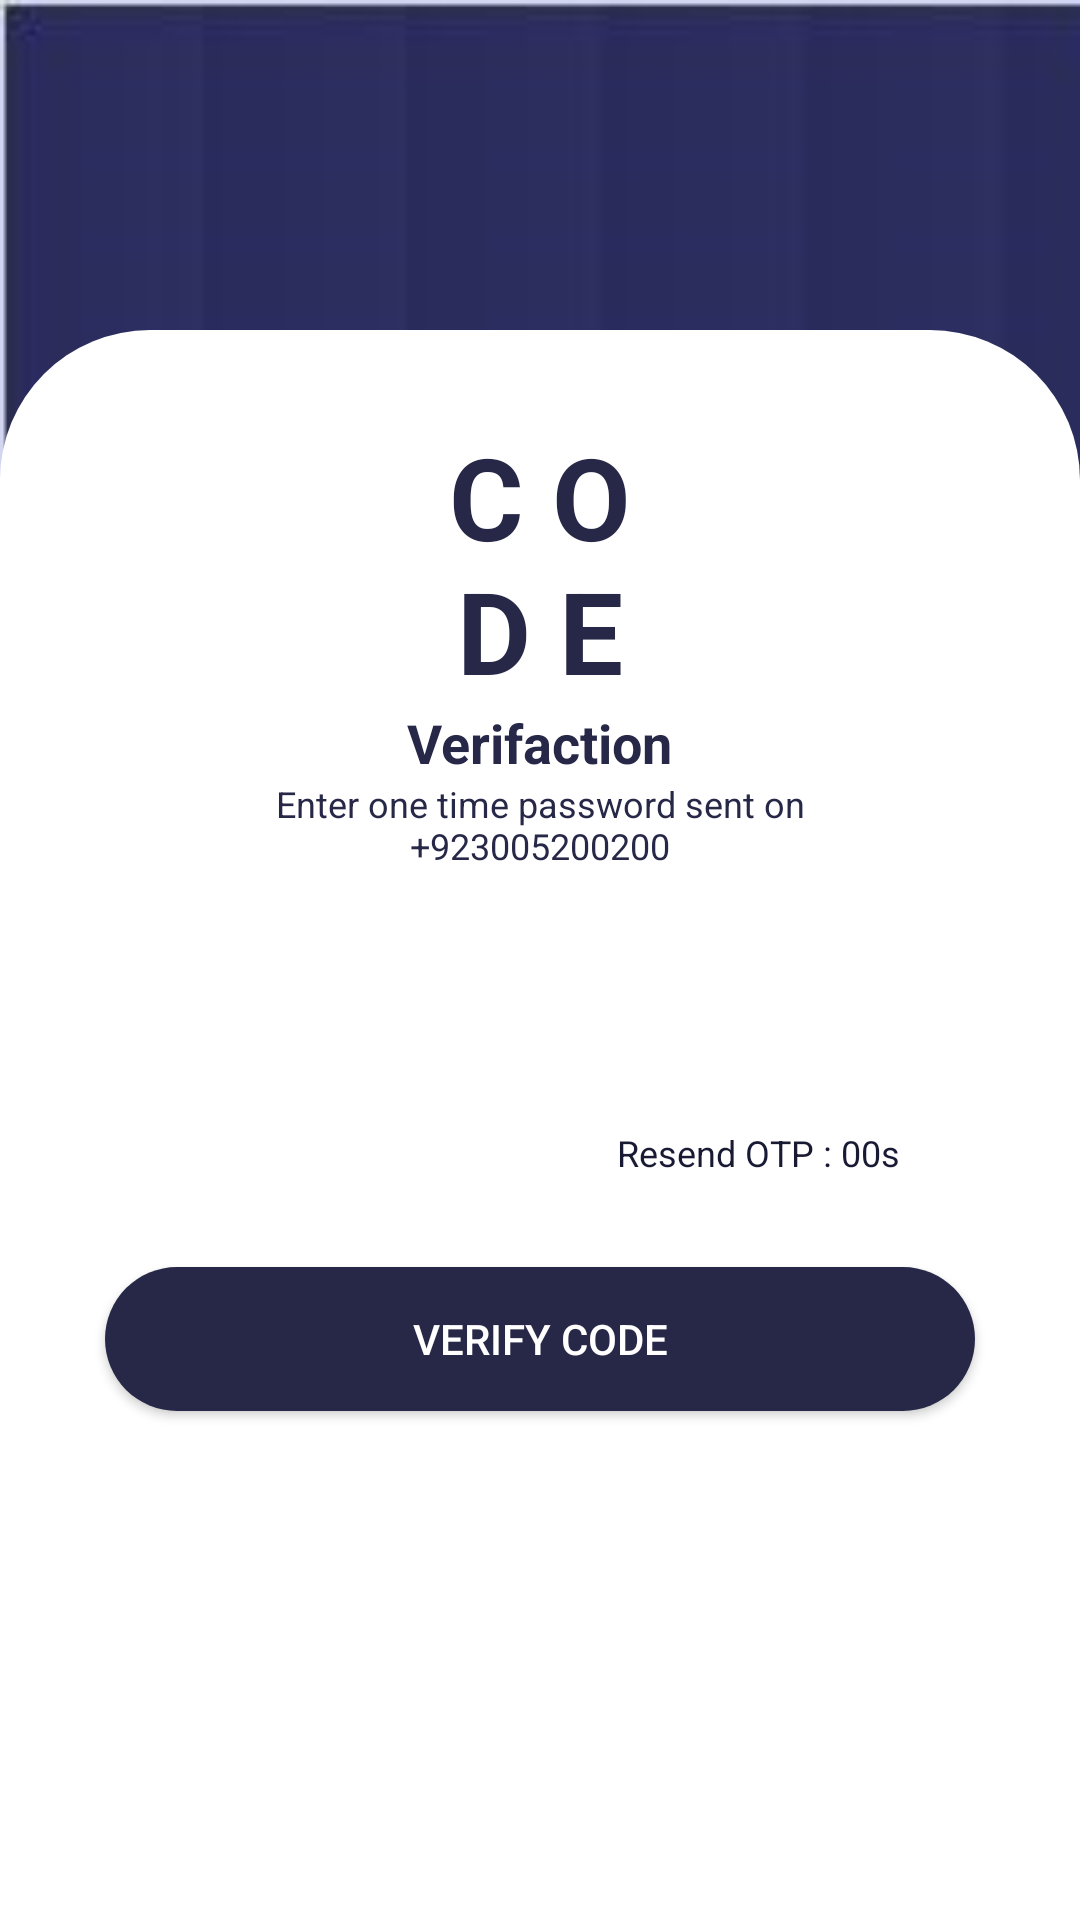

Produce the Android XML layout that renders to this screen, including the resource entries it uses.
<!-- AndroidManifest.xml: application theme Theme.Blind_Assisting_System -->
<!-- res/layout/activity_otp.xml -->
<?xml version="1.0" encoding="utf-8"?>
<LinearLayout xmlns:android="http://schemas.android.com/apk/res/android"
    xmlns:app="http://schemas.android.com/apk/res-auto"
    xmlns:tools="http://schemas.android.com/tools"
    android:layout_width="match_parent"
    android:layout_height="match_parent"
    tools:context=".MainActivity"
    android:background="@drawable/op"
    android:orientation="vertical">

    <LinearLayout
        android:layout_width="match_parent"
        android:layout_height="match_parent"
        android:layout_marginTop="110dp"
        android:background="@drawable/rounds"
        android:orientation="vertical">
        <TextView
            android:layout_width="70dp"
            android:layout_height="wrap_content"
            android:layout_gravity="center_horizontal"
            android:layout_marginTop="30dp"
            android:gravity="center"
            android:elevation="10dp"
            android:layout_marginLeft="100dp"
            android:layout_marginRight="100dp"
            android:text="C O D E"
            android:textColor="@color/purple_200"
            android:textSize="38dp"
            android:textStyle="bold"
            ></TextView>
        <TextView
            android:layout_width="wrap_content"
            android:layout_height="wrap_content"
            android:layout_gravity="center_horizontal"
            android:layout_marginTop="0dp"
            android:gravity="center"
            android:elevation="10dp"
            android:layout_marginLeft="100dp"
            android:layout_marginRight="100dp"
            android:text="Verifaction"
            android:textColor="@color/purple_200"
            android:textSize="18dp"
            android:textStyle="bold"
            ></TextView>
        <TextView
            android:layout_width="wrap_content"
            android:layout_height="wrap_content"
            android:layout_marginTop="0dp"
            android:gravity="center"
            android:elevation="1dp"
            android:layout_marginLeft="70dp"
            android:layout_marginRight="70dp"
            android:text="Enter one time password sent on +923005200200"
            android:textColor="@color/purple_200"
            android:textSize="12dp"

            ></TextView>

        <LinearLayout
            android:id="@+id/optlay"
            android:layout_width="match_parent"
            android:layout_height="wrap_content"
            android:layout_below="@+id/text_otpNumber"
            android:layout_marginTop="25dp"
            android:gravity="center"
            android:orientation="horizontal">

        <EditText
            android:id="@+id/opt1"
            android:layout_width="48dp"
            android:layout_height="46dp"
            android:background="@drawable/otp_desiging"
            android:gravity="center"
            android:imeOptions="actionNext"
            android:inputType="number"
            android:maxLength="1"
            android:textSize="24sp"
            android:textStyle="bold"
            tools:ignore="Labelfor" />
        <EditText
            android:id="@+id/opt2"
            android:layout_width="48dp"
            android:layout_height="46dp"
            android:background="@drawable/otp_desiging"
            android:gravity="center"
            android:imeOptions="actionNext"
            android:inputType="number"
            android:maxLength="1"
            android:textSize="24sp"
            android:textStyle="bold"
            tools:ignore="Labelfor" />
        <EditText
            android:id="@+id/opt3"
            android:layout_width="48dp"
            android:layout_height="46dp"
            android:background="@drawable/otp_desiging"
            android:gravity="center"
            android:imeOptions="actionNext"
            android:inputType="number"
            android:maxLength="1"
            android:textSize="24sp"
            android:textStyle="bold"
            tools:ignore="Labelfor" />
        <EditText
            android:id="@+id/opt4"
            android:layout_width="48dp"
            android:layout_height="46dp"
            android:background="@drawable/otp_desiging"
            android:gravity="center"
            android:imeOptions="actionNext"
            android:inputType="number"
            android:maxLength="1"
            android:textSize="24sp"
            android:textStyle="bold"
            tools:ignore="Labelfor" />
        <EditText
            android:id="@+id/opt5"
            android:layout_width="48dp"
            android:layout_height="46dp"
            android:background="@drawable/otp_desiging"
            android:gravity="center"
            android:imeOptions="actionNext"
            android:inputType="number"
            android:maxLength="1"
            android:textSize="24sp"
            android:textStyle="bold"
            tools:ignore="Labelfor" />
        <EditText
            android:id="@+id/opt6"
            android:layout_width="48dp"
            android:layout_height="46dp"
            android:background="@drawable/otp_desiging"
            android:gravity="center"
            android:imeOptions="actionNext"
            android:inputType="number"
            android:maxLength="1"
            android:textSize="24sp"
            android:textStyle="bold"
            tools:ignore="Labelfor" />
        </LinearLayout>
        <TextView
            android:id="@+id/pasword"
            android:layout_width="wrap_content"
            android:layout_height="wrap_content"
            android:layout_gravity="right"
            android:layout_marginTop="15dp"
            android:layout_marginRight="60dp"
            android:elevation="2dp"
            android:text="Resend OTP : 00s"
            android:textColor="@color/purple_500"
            android:textSize="12dp"
            ></TextView>
        <Button
            android:id="@+id/button"
            android:layout_width="290dp"
            android:layout_height="wrap_content"
            android:layout_marginTop="30dp"
            android:layout_gravity="center"
            android:background="@drawable/roundbutton"
            android:text="verify code"
            android:textColor="@color/white"/>

    </LinearLayout>

</LinearLayout>
<!-- resources referenced by this layout -->
<resources>
  <color name="purple_200">#272847</color>
  <color name="purple_500">#181933</color>
  <color name="white">#FFFFFFFF</color>
  <!-- drawable op: jpg bitmap (drawable-v24, 25026 bytes) -->
  <!-- drawable roundbutton (drawable) -->
  <?xml version="1.0" encoding="utf-8"?>
  <shape xmlns:android="http://schemas.android.com/apk/res/android">
  <corners
      android:radius="30dp"></corners>
      <solid
          android:color="@color/purple_200"
          ></solid>
  </shape>
  <!-- drawable rounds (drawable) -->
  <?xml version="1.0" encoding="utf-8"?>
  <shape xmlns:android="http://schemas.android.com/apk/res/android">
      <corners
          android:bottomLeftRadius="0dp"
          android:bottomRightRadius="0dp"
          android:topLeftRadius="50dp"
          android:topRightRadius="50dp"
          />
      <solid
          android:color="@color/white"
          ></solid>
  </shape>
  <style name="Theme.Blind_Assisting_System" parent="Theme.MaterialComponents.DayNight.NoActionBar">
          <item name="colorPrimary">@color/purple_500</item>
          <item name="colorPrimaryVariant">@color/purple_700</item>
          <item name="colorOnPrimary">@color/white</item>
          
          <item name="colorSecondary">@color/teal_200</item>
          <item name="colorSecondaryVariant">@color/teal_700</item>
          <item name="colorOnSecondary">@color/black</item>
          
          <item name="android:statusBarColor" tools:targetApi="l">?attr/colorPrimaryVariant</item>
          
      </style>
  <color name="purple_700">#FF3700B3</color>
  <color name="teal_200">#F3112B</color>
  <color name="teal_700">#FF018786</color>
  <color name="black">#FF000000</color>
</resources>
